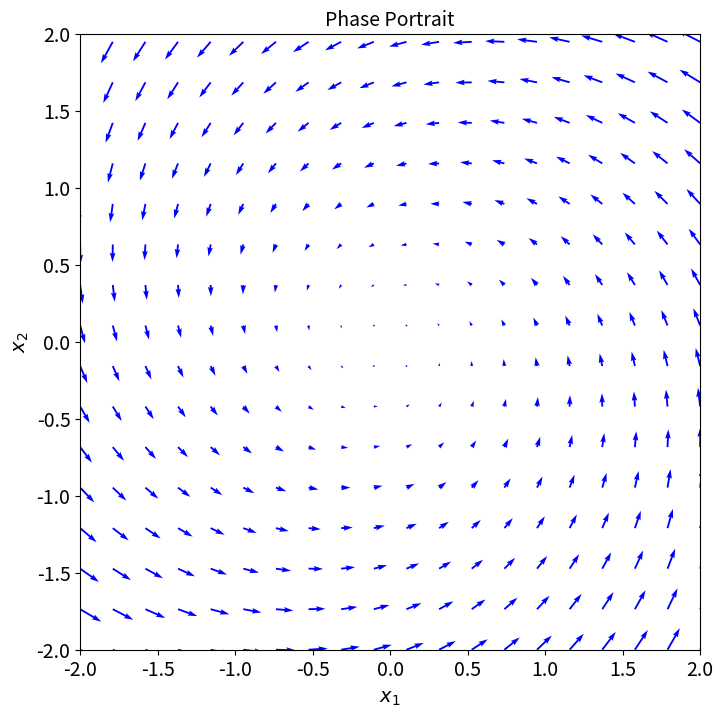
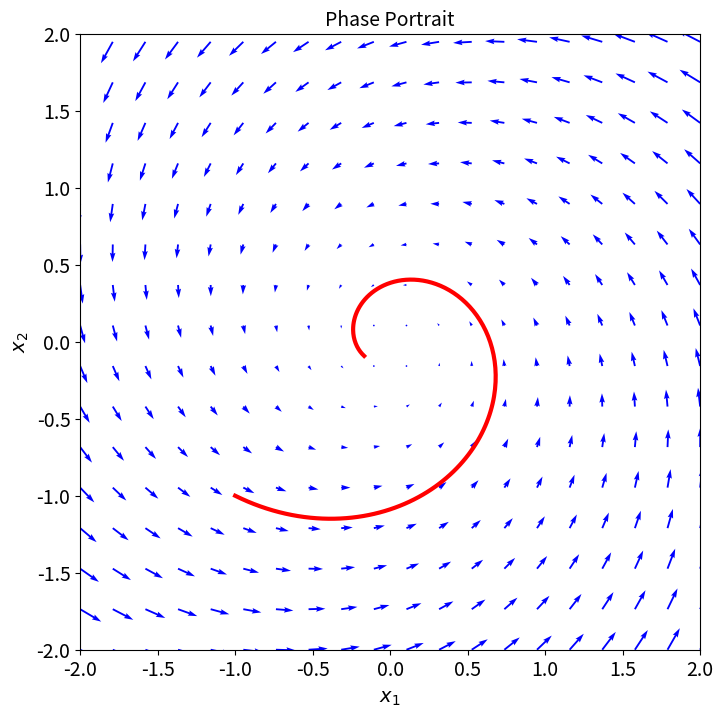

The matplotlib source for these figures, in order:
# -*- coding: utf-8 -*-
"""
Tutorial on how to generate phase portraits of dynamical systems 
or state-space models in Python 

The tutorial webpage explaining the developed code is given here 

https://aleksandarhaber.com/phase-portraits-of-state-space-models-and-differential-equations-in-python/


@author: Aleksandar Haber 
June 2023

"""

import matplotlib.pyplot as plt
from scipy.integrate import odeint
import numpy as np

# first create create a function that evaluates the right-hand-side of the
# state-space equations for a given state vector

# x is the current state vector 
# t is current simulation time

def dynamicsStateSpace(x,t):
    dxdt=[-x[0]-3*x[1],3*x[0]-x[1]]
    return dxdt
    
# next, define a grid of points at which we will show arrows
x0=np.linspace(-2,2,20)
x1=np.linspace(-2,3,20)

# create a grid
X0,X1=np.meshgrid(x0,x1)
# projections of the trajectory tangent vector 
dX0=np.zeros(X0.shape)
dX1=np.zeros(X1.shape)

shape1,shape2=X1.shape

for indexShape1 in range(shape1):
    for indexShape2 in range(shape2):
        dxdtAtX=dynamicsStateSpace([X0[indexShape1,indexShape2],X1[indexShape1,indexShape2]],0)
        dX0[indexShape1,indexShape2]=dxdtAtX[0]
        dX1[indexShape1,indexShape2]=dxdtAtX[1]
      
        
#adjust the figure size
plt.figure(figsize=(8, 8))
# plot the phase portrait
plt.quiver(X0,X1,dX0,dX1,color='b')
# adjust the axis limits
plt.xlim(-2,2)
plt.ylim(-2,2)
# insert the title
plt.title('Phase Portrait', fontsize=14)
# set the axis labels
plt.xlabel('$x_{1}$',fontsize=14)
plt.ylabel('$x_{2}$',fontsize=14)
# adjust the font size of x and y axes
plt.tick_params(axis='both', which='major', labelsize=14)
# insert legend
# plt.legend(fontsize=14)
# save figure
plt.savefig('phasePortrait.png',dpi=600)
plt.show()

# now simulate the dynamics for a certain starting trajectory and 
# plot the dynamics on the same graph
initialState=np.array([-1,-1])
simulationTime=np.linspace(0,2,200)
# generate the state-space trajectory
solutionState=odeint(dynamicsStateSpace,initialState,simulationTime)


#adjust the figure size
plt.figure(figsize=(8, 8))
# plot the phase portrait
plt.quiver(X0,X1,dX0,dX1,color='b')
# adjust the axis limits
plt.xlim(-2,2)
plt.ylim(-2,2)
# add the state trajectory plot
plt.plot(solutionState[:,0], solutionState[:,1], color='r',linewidth=3)
# insert the title
plt.title('Phase Portrait', fontsize=14)
# set the axis labels
plt.xlabel('$x_{1}$',fontsize=14)
plt.ylabel('$x_{2}$',fontsize=14)
# adjust the font size of x and y axes
plt.tick_params(axis='both', which='major', labelsize=14)
# insert legend
# plt.legend(fontsize=14)
# save figure
plt.savefig('phasePortraitStateTrajectory.png',dpi=600)
plt.show() 
 
